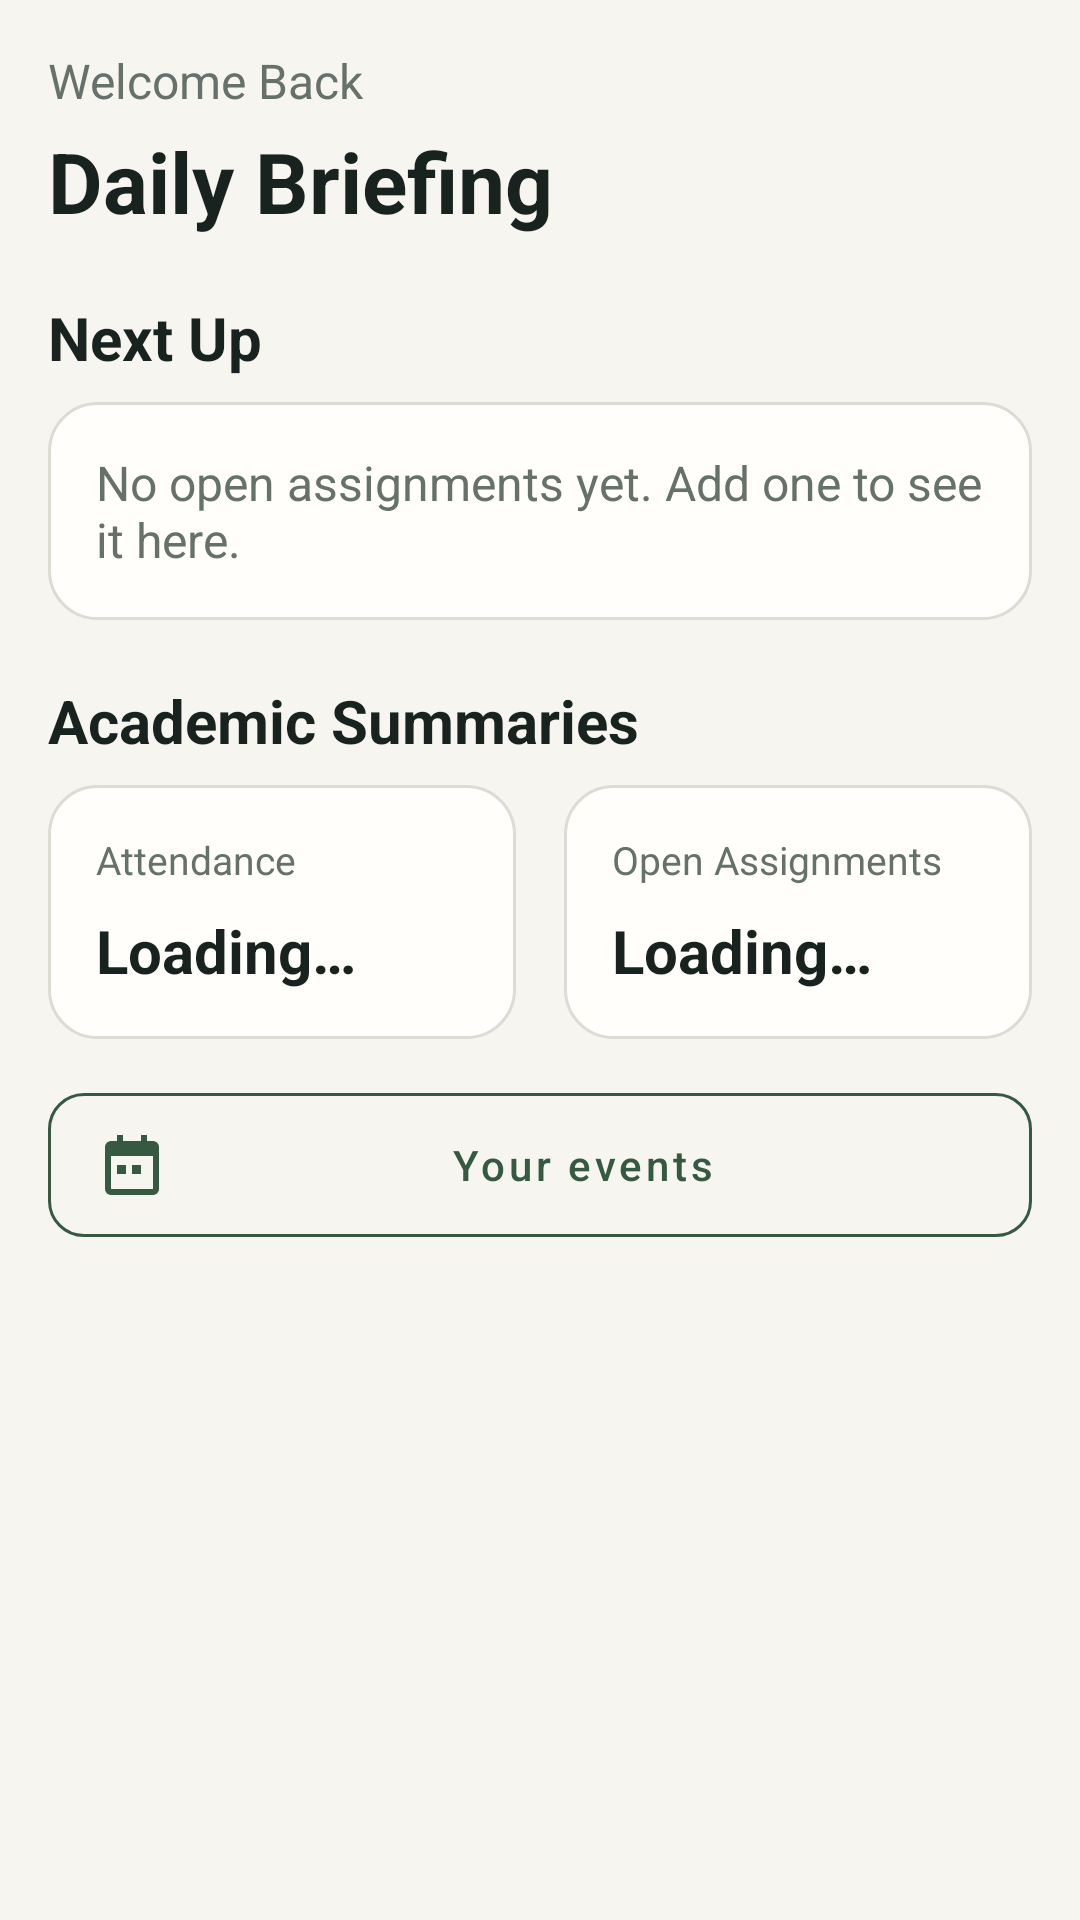

Produce the Android XML layout that renders to this screen, including the resource entries it uses.
<!-- AndroidManifest.xml: application theme Theme.Ishaan_student_app -->
<!-- res/layout/fragment_home.xml -->
<?xml version="1.0" encoding="utf-8"?>
<ScrollView xmlns:android="http://schemas.android.com/apk/res/android"
    xmlns:app="http://schemas.android.com/apk/res-auto"
    android:layout_width="match_parent"
    android:layout_height="match_parent"
    android:fillViewport="true">

    <LinearLayout
        android:layout_width="match_parent"
        android:layout_height="wrap_content"
        android:orientation="vertical"
        android:padding="@dimen/spacing_16">

        <TextView
            android:id="@+id/tv_home_greeting"
            android:layout_width="match_parent"
            android:layout_height="wrap_content"
            android:text="@string/welcome_student"
            android:textColor="@color/text_secondary_slate"
            android:textSize="@dimen/text_subtitle" />

        <TextView
            android:id="@+id/tv_home_title"
            android:layout_width="wrap_content"
            android:layout_height="wrap_content"
            android:layout_marginTop="@dimen/spacing_4"
            android:text="@string/heading_daily_briefing"
            android:textColor="@color/ink_primary"
            android:textSize="@dimen/text_display"
            android:textStyle="bold" />

        <TextView
            android:layout_width="wrap_content"
            android:layout_height="wrap_content"
            android:layout_marginTop="@dimen/spacing_20"
            android:text="@string/heading_next_up"
            android:textColor="@color/ink_primary"
            android:textSize="@dimen/text_title"
            android:textStyle="bold" />

        <LinearLayout
            android:layout_width="match_parent"
            android:layout_height="wrap_content"
            android:layout_marginTop="@dimen/spacing_8"
            android:background="@drawable/bg_card_surface"
            android:orientation="vertical"
            android:padding="@dimen/spacing_16">

            <TextView
                android:id="@+id/tv_home_next_up_title"
                android:layout_width="match_parent"
                android:layout_height="wrap_content"
                android:textColor="@color/ink_primary"
                android:textSize="@dimen/text_subtitle"
                android:textStyle="bold"
                android:visibility="gone" />

            <TextView
                android:id="@+id/tv_home_next_up_detail"
                android:layout_width="match_parent"
                android:layout_height="wrap_content"
                android:layout_marginTop="@dimen/spacing_4"
                android:textColor="@color/accent_persimmon"
                android:textSize="@dimen/text_body"
                android:visibility="gone" />

            <TextView
                android:id="@+id/tv_home_next_up_empty"
                android:layout_width="match_parent"
                android:layout_height="wrap_content"
                android:text="@string/no_upcoming_task_msg"
                android:textColor="@color/text_secondary_slate"
                android:textSize="@dimen/text_body" />
        </LinearLayout>

        <TextView
            android:layout_width="wrap_content"
            android:layout_height="wrap_content"
            android:layout_marginTop="@dimen/spacing_20"
            android:text="@string/heading_academic_summary"
            android:textColor="@color/ink_primary"
            android:textSize="@dimen/text_title"
            android:textStyle="bold" />

        <LinearLayout
            android:layout_width="match_parent"
            android:layout_height="wrap_content"
            android:layout_marginTop="@dimen/spacing_8"
            android:orientation="horizontal"
            android:baselineAligned="false">

            <LinearLayout
                android:id="@+id/card_home_attendance_summary"
                android:layout_width="0dp"
                android:layout_height="wrap_content"
                android:layout_marginEnd="@dimen/spacing_8"
                android:layout_weight="1"
                android:background="@drawable/bg_card_surface"
                android:clickable="true"
                android:focusable="true"
                android:foreground="?attr/selectableItemBackground"
                android:minHeight="@dimen/min_touch_target"
                android:orientation="vertical"
                android:padding="@dimen/spacing_16">

                <TextView
                    android:layout_width="match_parent"
                    android:layout_height="wrap_content"
                    android:text="@string/summary_attendance_recorded"
                    android:textColor="@color/text_secondary_slate"
                    android:textSize="@dimen/text_caption" />

                <TextView
                    android:id="@+id/tv_home_attendance_count"
                    android:layout_width="match_parent"
                    android:layout_height="wrap_content"
                    android:layout_marginTop="@dimen/spacing_8"
                    android:text="@string/loading_summary"
                    android:textColor="@color/ink_primary"
                    android:textSize="@dimen/text_title"
                    android:textStyle="bold" />
            </LinearLayout>

            <LinearLayout
                android:id="@+id/card_home_assignments_summary"
                android:layout_width="0dp"
                android:layout_height="wrap_content"
                android:layout_marginStart="@dimen/spacing_8"
                android:layout_weight="1"
                android:background="@drawable/bg_card_surface"
                android:clickable="true"
                android:focusable="true"
                android:foreground="?attr/selectableItemBackground"
                android:minHeight="@dimen/min_touch_target"
                android:orientation="vertical"
                android:padding="@dimen/spacing_16">

                <TextView
                    android:layout_width="match_parent"
                    android:layout_height="wrap_content"
                    android:text="@string/summary_assignments_open"
                    android:textColor="@color/text_secondary_slate"
                    android:textSize="@dimen/text_caption" />

                <TextView
                    android:id="@+id/tv_home_assignments_count"
                    android:layout_width="match_parent"
                    android:layout_height="wrap_content"
                    android:layout_marginTop="@dimen/spacing_8"
                    android:text="@string/loading_summary"
                    android:textColor="@color/ink_primary"
                    android:textSize="@dimen/text_title"
                    android:textStyle="bold" />
            </LinearLayout>
        </LinearLayout>

        <com.google.android.material.button.MaterialButton
            android:id="@+id/btn_home_events"
            style="@style/Widget.CampusMate.Button.Outlined"
            android:layout_width="match_parent"
            android:layout_height="wrap_content"
            android:layout_marginTop="@dimen/spacing_12"
            android:text="@string/home_events_action"
            app:icon="@drawable/ic_event"
            app:iconTint="@color/accent_moss" />

    </LinearLayout>
</ScrollView>
<!-- resources referenced by this layout -->
<resources>
  <color name="accent_moss">#365942</color>
  <color name="accent_persimmon">#A94327</color>
  <color name="ink_primary">#18231F</color>
  <color name="text_secondary_slate">#66716B</color>
  <dimen name="min_touch_target">48dp</dimen>
  <dimen name="spacing_12">12dp</dimen>
  <dimen name="spacing_16">16dp</dimen>
  <dimen name="spacing_20">20dp</dimen>
  <dimen name="spacing_4">4dp</dimen>
  <dimen name="spacing_8">8dp</dimen>
  <dimen name="text_body">16sp</dimen>
  <dimen name="text_caption">13sp</dimen>
  <dimen name="text_display">28sp</dimen>
  <dimen name="text_subtitle">16sp</dimen>
  <dimen name="text_title">20sp</dimen>
  <!-- drawable bg_card_surface (drawable) -->
  <?xml version="1.0" encoding="utf-8"?>
  <shape xmlns:android="http://schemas.android.com/apk/res/android"
      android:shape="rectangle">
      <solid android:color="@color/surface_warm_white" />
      <corners android:radius="@dimen/corner_radius_large" />
      <stroke
          android:width="1dp"
          android:color="@color/border_subtle_grey" />
  </shape>
  <!-- drawable ic_event (drawable) -->
  <vector xmlns:android="http://schemas.android.com/apk/res/android"
      android:width="24dp"
      android:height="24dp"
      android:viewportWidth="24"
      android:viewportHeight="24">
      <path android:fillColor="@color/ink_primary" android:pathData="M7,2h2v2h6V2h2v2h2a2,2 0,0 1,2 2v14a2,2 0,0 1,-2 2H5a2,2 0,0 1,-2 -2V6a2,2 0,0 1,2 -2h2zM5,9v11h14V9zM7,12h3v3H7zM12,12h3v3h-3z" />
  </vector>
  <string name="heading_academic_summary">Academic Summaries</string>
  <string name="heading_daily_briefing">Daily Briefing</string>
  <string name="heading_next_up">Next Up</string>
  <string name="home_events_action">Your events</string>
  <string name="loading_summary">Loading…</string>
  <string name="no_upcoming_task_msg">No open assignments yet. Add one to see it here.</string>
  <string name="summary_assignments_open">Open Assignments</string>
  <string name="summary_attendance_recorded">Attendance</string>
  <string name="welcome_student">Welcome Back</string>
  <style name="Widget.CampusMate.Button.Outlined" parent="Widget.MaterialComponents.Button.OutlinedButton">
          <item name="strokeColor">@color/accent_moss</item>
          <item name="strokeWidth">1dp</item>
          <item name="android:textColor">@color/accent_moss</item>
          <item name="android:paddingTop">@dimen/spacing_12</item>
          <item name="android:paddingBottom">@dimen/spacing_12</item>
          <item name="android:minHeight">@dimen/min_touch_target</item>
          <item name="cornerRadius">@dimen/corner_radius_medium</item>
          <item name="android:textAllCaps">false</item>
      </style>
  <style name="Theme.Ishaan_student_app" parent="Theme.MaterialComponents.Light.NoActionBar">
          
          <item name="colorPrimary">@color/accent_moss</item>
          <item name="colorPrimaryVariant">@color/accent_moss</item>
          <item name="colorOnPrimary">@color/surface_warm_white</item>
  
          
          <item name="colorSecondary">@color/accent_persimmon</item>
          <item name="colorSecondaryVariant">@color/accent_persimmon</item>
          <item name="colorOnSecondary">@color/surface_warm_white</item>
  
          
          <item name="android:windowBackground">@color/canvas_warm_paper</item>
          <item name="colorSurface">@color/surface_warm_white</item>
          <item name="colorOnSurface">@color/ink_primary</item>
  
          
          <item name="android:statusBarColor">@color/canvas_warm_paper</item>
          <item name="android:windowLightStatusBar">true</item>
      </style>
  <color name="surface_warm_white">#FFFEFA</color>
  <dimen name="corner_radius_large">16dp</dimen>
  <color name="border_subtle_grey">#DDDCD3</color>
  <dimen name="corner_radius_medium">12dp</dimen>
  <color name="canvas_warm_paper">#F7F5EF</color>
</resources>
